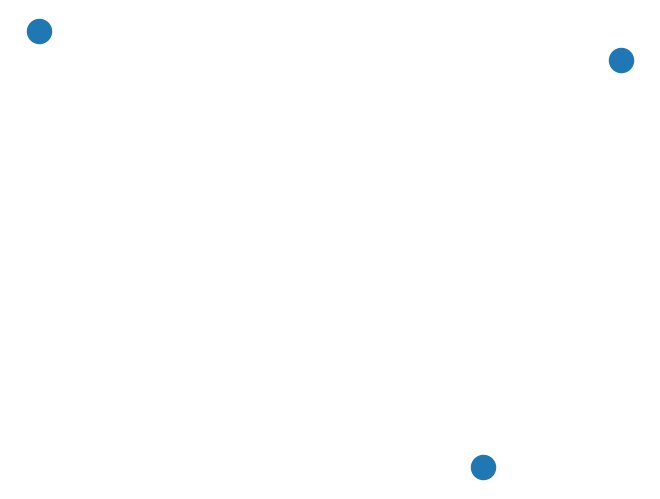

Generate this figure with matplotlib:
"""Exemple de dessin d'un graphe de networkX."""

import matplotlib.pyplot as plt
import networkx as nwx

G1 = nwx.Graph()
G1.add_nodes_from([1, 2, 3])

# dessin avec Mathplotlib

nwx.draw(G1)  # on peut aussi essayer avec :
# nx.draw_random(G), nx.draw_circular(G), nx.draw_spectral(G)

plt.show()  # pour afficher ensuite

plt.savefig("path.png")  # pour enregistrer sur un fichier dans un format png

# voir aussi : nx.draw_graphviz(G) et nx.write_dot(G,'file.dot') avec
# PyGraphviz ou pydot

# code pris sur :
# https://networkx.github.io/documentation/networkx-1.10/tutorial/tutorial.html
